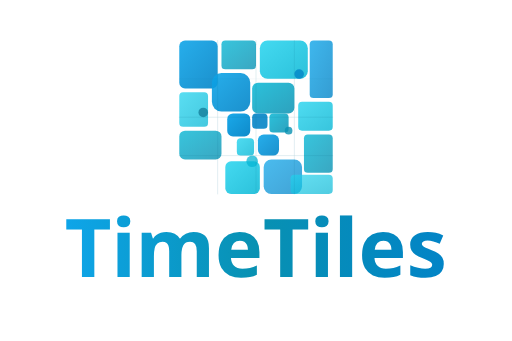
t = 0.00 s
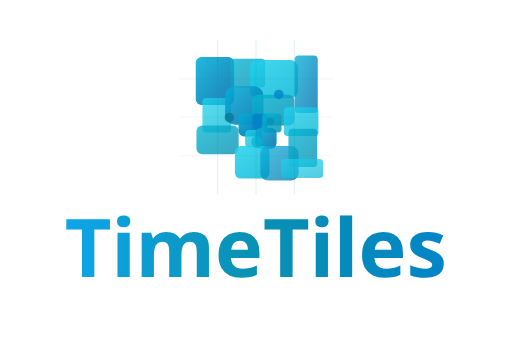
t = 1.08 s
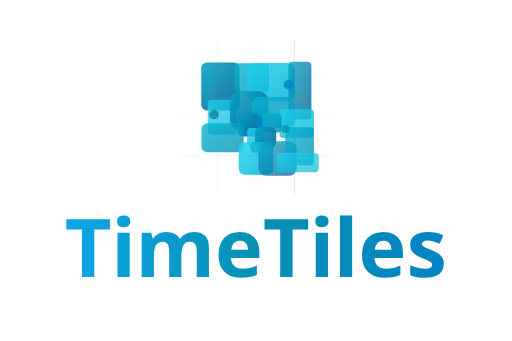
t = 2.15 s
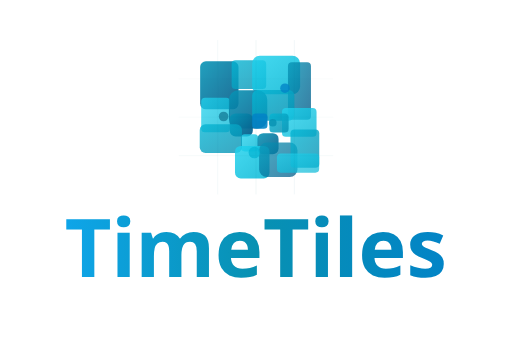
t = 3.20 s
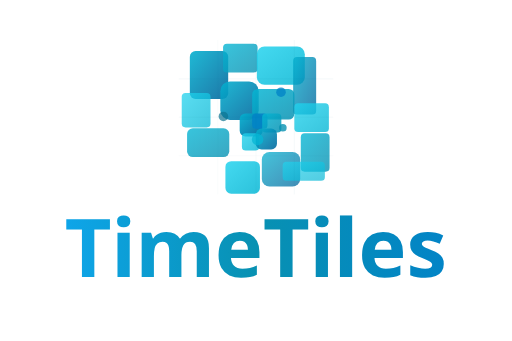
t = 4.31 s
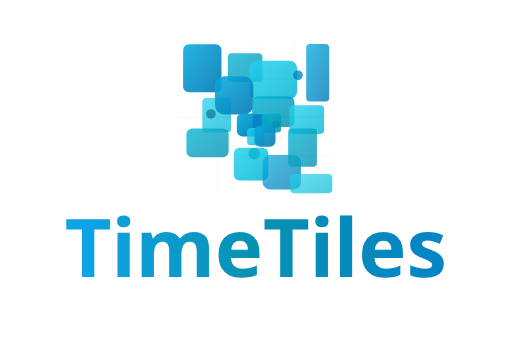
t = 5.25 s

The animated SVG that drew these frames (rendered in a browser with its animation timeline set to each time). Animation: 30 SMIL elements (animate=8,animateTransform=22); one cycle of 6.50 s, repeats indefinitely.

<svg width="240" height="160" viewBox="0 0 240 160" xmlns="http://www.w3.org/2000/svg">
  <defs>
    <linearGradient id="moveGrad1j" x1="0%" y1="0%" x2="100%" y2="100%">
      <stop offset="0%" style="stop-color:#0ea5e9">
        <animate attributeName="stop-color" values="#0ea5e9;#06b6d4;#0891b2;#06b6d4;#0ea5e9" dur="6s" repeatCount="indefinite"/>
      </stop>
      <stop offset="100%" style="stop-color:#0284c7">
        <animate attributeName="stop-color" values="#0284c7;#0369a1;#075985;#0369a1;#0284c7" dur="6s" repeatCount="indefinite"/>
      </stop>
    </linearGradient>
    <linearGradient id="moveGrad2j" x1="0%" y1="0%" x2="100%" y2="100%">
      <stop offset="0%" style="stop-color:#06b6d4"/>
      <stop offset="100%" style="stop-color:#0891b2"/>
    </linearGradient>
    <linearGradient id="moveGrad3j" x1="0%" y1="0%" x2="100%" y2="100%">
      <stop offset="0%" style="stop-color:#22d3ee"/>
      <stop offset="100%" style="stop-color:#06b6d4"/>
    </linearGradient>
  
    <linearGradient id="textGrad" x1="0%" y1="0%" x2="100%" y2="0%">
      <stop offset="0%" style="stop-color:#0ea5e9"/>
      <stop offset="50%" style="stop-color:#0891b2"/>
      <stop offset="100%" style="stop-color:#0284c7"/>
    </linearGradient>
  </defs>
  
  <!-- Logo scaled and positioned -->
  <g transform="translate(120, 55)">
    <g transform="scale(0.9)">
    <!-- Magnetic pull movement - elements pulled to center then push apart -->
    <g>
      <!-- Large tiles -->
      <rect x="-40" y="-40" width="20" height="25" fill="url(#moveGrad1j)" opacity="0.9" rx="3" ry="3">
        <animateTransform attributeName="transform" type="translate" 
          values="0,0; 10,10; 12,12; 10,10; 0,0" 
          dur="5s" repeatCount="indefinite"/>
      </rect>
      <rect x="-18" y="-40" width="18" height="15" fill="url(#moveGrad2j)" opacity="0.8" rx="2" ry="2">
        <animateTransform attributeName="transform" type="translate" 
          values="0,0; 5,10; 7,12; 5,10; 0,0" 
          dur="4.5s" repeatCount="indefinite"/>
      </rect>
      <rect x="2" y="-40" width="25" height="20" fill="url(#moveGrad3j)" opacity="0.85" rx="4" ry="4">
        <animateTransform attributeName="transform" type="translate" 
          values="0,0; -5,10; -7,12; -5,10; 0,0" 
          dur="4s" repeatCount="indefinite"/>
      </rect>
      <rect x="28" y="-40" width="12" height="30" fill="url(#moveGrad1j)" opacity="0.8" rx="2" ry="2">
        <animateTransform attributeName="transform" type="translate" 
          values="0,0; -10,10; -12,12; -10,10; 0,0" 
          dur="5.5s" repeatCount="indefinite"/>
      </rect>
      
      <!-- Medium tiles -->
      <rect x="-40" y="-13" width="15" height="18" fill="url(#moveGrad3j)" opacity="0.75" rx="2" ry="2">
        <animateTransform attributeName="transform" type="translate" 
          values="0,0; 12,3; 15,4; 12,3; 0,0" 
          dur="4.2s" repeatCount="indefinite"/>
      </rect>
      <rect x="-23" y="-23" width="20" height="20" fill="url(#moveGrad1j)" opacity="0.9" rx="5" ry="5">
        <animateTransform attributeName="transform" type="translate" 
          values="0,0; 8,8; 10,10; 8,8; 0,0" 
          dur="5s" repeatCount="indefinite"/>
      </rect>
      <rect x="-2" y="-18" width="22" height="16" fill="url(#moveGrad2j)" opacity="0.85" rx="3" ry="3">
        <animateTransform attributeName="transform" type="translate" 
          values="0,0; 0,6; 0,8; 0,6; 0,0" 
          dur="3.8s" repeatCount="indefinite"/>
      </rect>
      <rect x="22" y="-8" width="18" height="15" fill="url(#moveGrad3j)" opacity="0.8" rx="2" ry="2">
        <animateTransform attributeName="transform" type="translate" 
          values="0,0; -8,3; -10,4; -8,3; 0,0" 
          dur="4.6s" repeatCount="indefinite"/>
      </rect>
      
      <!-- Small tiles -->
      <rect x="-15" y="-2" width="12" height="12" fill="url(#moveGrad1j)" opacity="0.95" rx="3" ry="3">
        <animateTransform attributeName="transform" type="translate" 
          values="0,0; 5,0; 7,0; 5,0; 0,0" 
          dur="3s" repeatCount="indefinite"/>
      </rect>
      <rect x="-2" y="-2" width="8" height="8" fill="#0284c7" opacity="0.9" rx="2" ry="2">
        <animateTransform attributeName="transform" type="translate" 
          values="0,0; 0,0; 2,2; 0,0; 0,0" 
          dur="4s" repeatCount="indefinite"/>
      </rect>
      <rect x="7" y="-2" width="10" height="10" fill="url(#moveGrad2j)" opacity="0.85" rx="2" ry="2">
        <animateTransform attributeName="transform" type="translate" 
          values="0,0; -3,0; -5,0; -3,0; 0,0" 
          dur="3.2s" repeatCount="indefinite"/>
      </rect>
      <rect x="-10" y="11" width="9" height="9" fill="url(#moveGrad3j)" opacity="0.8" rx="2" ry="2">
        <animateTransform attributeName="transform" type="translate" 
          values="0,0; 4,-4; 6,-6; 4,-4; 0,0" 
          dur="3.7s" repeatCount="indefinite"/>
      </rect>
      <rect x="1" y="9" width="11" height="11" fill="url(#moveGrad1j)" opacity="0.9" rx="3" ry="3">
        <animateTransform attributeName="transform" type="translate" 
          values="0,0; -1,-3; -2,-5; -1,-3; 0,0" 
          dur="3.4s" repeatCount="indefinite"/>
      </rect>
      
      <!-- Bottom section tiles -->
      <rect x="-40" y="7" width="22" height="15" fill="url(#moveGrad2j)" opacity="0.8" rx="3" ry="3">
        <animateTransform attributeName="transform" type="translate" 
          values="0,0; 10,-3; 12,-4; 10,-3; 0,0" 
          dur="4.8s" repeatCount="indefinite"/>
      </rect>
      <rect x="-16" y="23" width="18" height="17" fill="url(#moveGrad3j)" opacity="0.85" rx="3" ry="3">
        <animateTransform attributeName="transform" type="translate" 
          values="0,0; 5,-8; 7,-10; 5,-8; 0,0" 
          dur="4.3s" repeatCount="indefinite"/>
      </rect>
      <rect x="4" y="22" width="20" height="18" fill="url(#moveGrad1j)" opacity="0.75" rx="4" ry="4">
        <animateTransform attributeName="transform" type="translate" 
          values="0,0; -2,-8; -3,-10; -2,-8; 0,0" 
          dur="4.9s" repeatCount="indefinite"/>
      </rect>
      <rect x="25" y="9" width="15" height="20" fill="url(#moveGrad2j)" opacity="0.8" rx="2" ry="2">
        <animateTransform attributeName="transform" type="translate" 
          values="0,0; -8,-3; -10,-4; -8,-3; 0,0" 
          dur="4.1s" repeatCount="indefinite"/>
      </rect>
      <rect x="18" y="30" width="22" height="10" fill="url(#moveGrad3j)" opacity="0.7" rx="2" ry="2">
        <animateTransform attributeName="transform" type="translate" 
          values="0,0; -6,-10; -8,-12; -6,-10; 0,0" 
          dur="5.2s" repeatCount="indefinite"/>
      </rect>
      
      <!-- Circular accents -->
      <circle cx="-27.5" cy="-2.5" r="2.5" fill="#0e7490" opacity="0.7">
        <animateTransform attributeName="transform" type="translate" 
          values="0,0; 10,2; 15,3; 10,2; 0,0" 
          dur="2.5s" repeatCount="indefinite"/>
      </circle>
      <circle cx="17" cy="7" r="2" fill="#0891b2" opacity="0.8">
        <animateTransform attributeName="transform" type="translate" 
          values="0,0; -6,-3; -10,-5; -6,-3; 0,0" 
          dur="2.3s" repeatCount="indefinite"/>
      </circle>
      <circle cx="-2" cy="23" r="3" fill="#06b6d4" opacity="0.75">
        <animateTransform attributeName="transform" type="translate" 
          values="0,0; 2,-8; 3,-12; 2,-8; 0,0" 
          dur="2.8s" repeatCount="indefinite"/>
      </circle>
      <circle cx="22.5" cy="-22.5" r="2.5" fill="#0284c7" opacity="0.8">
        <animateTransform attributeName="transform" type="translate" 
          values="0,0; -8,8; -12,12; -8,8; 0,0" 
          dur="2.6s" repeatCount="indefinite"/>
      </circle>
    </g>
    
    <!-- Grid overlay -->
    <g stroke="#0e7490" stroke-width="0.2" fill="none" opacity="0.3">
      <line x1="-40" y1="-20" x2="40" y2="-20" stroke-linecap="round">
        <animate attributeName="opacity" values="0.3;0.5;0.3;0.1;0.3" dur="4s" repeatCount="indefinite"/>
      </line>
      <line x1="-40" y1="0" x2="40" y2="0" stroke-linecap="round">
        <animate attributeName="opacity" values="0.3;0.5;0.3;0.1;0.3" dur="4s" begin="0.5s" repeatCount="indefinite"/>
      </line>
      <line x1="-40" y1="20" x2="40" y2="20" stroke-linecap="round">
        <animate attributeName="opacity" values="0.3;0.5;0.3;0.1;0.3" dur="4s" begin="1s" repeatCount="indefinite"/>
      </line>
      <line x1="-20" y1="-40" x2="-20" y2="40" stroke-linecap="round">
        <animate attributeName="opacity" values="0.3;0.5;0.3;0.1;0.3" dur="4s" begin="1.5s" repeatCount="indefinite"/>
      </line>
      <line x1="0" y1="-40" x2="0" y2="40" stroke-linecap="round">
        <animate attributeName="opacity" values="0.3;0.5;0.3;0.1;0.3" dur="4s" begin="2s" repeatCount="indefinite"/>
      </line>
      <line x1="20" y1="-40" x2="20" y2="40" stroke-linecap="round">
        <animate attributeName="opacity" values="0.3;0.5;0.3;0.1;0.3" dur="4s" begin="2.5s" repeatCount="indefinite"/>
      </line>
    </g>
  
    </g>
  </g>
  
  <!-- Text centered below -->
  <text x="120" y="130" font-family="system-ui, -apple-system, 'Segoe UI', Roboto, 'Helvetica Neue', Arial, sans-serif" font-size="38" font-weight="700" fill="url(#textGrad)" text-anchor="middle">
    TimeTiles
  </text>
</svg>